Run: headless pygame with SDL's dummy video driver; simulated clock (each Clock.tick advances the game by its frame time, no real sleeping); random seed 0; keys injected as events and as key.get_pressed() state; mouse plan: one left click at the window centre at the start of phase 2, then a move to the lower-right quarter at the start of phase 3.
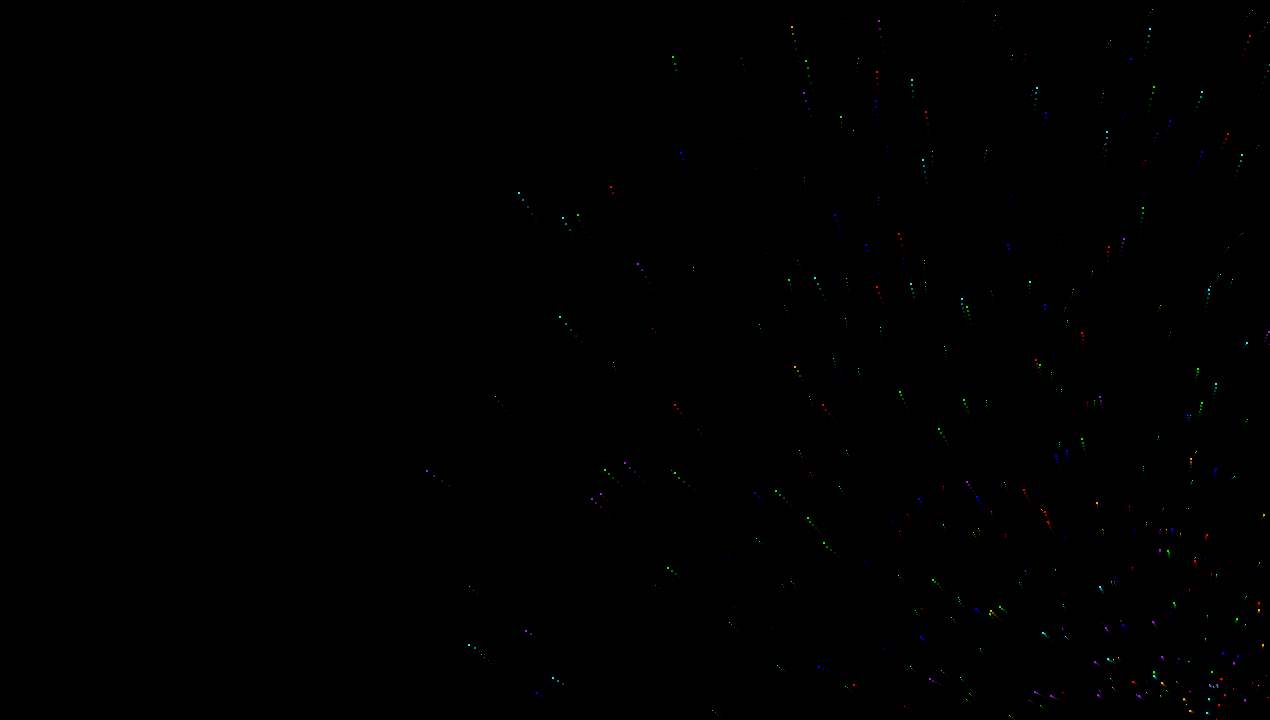
Frame 1 of 4 · flips 1–60 · no input
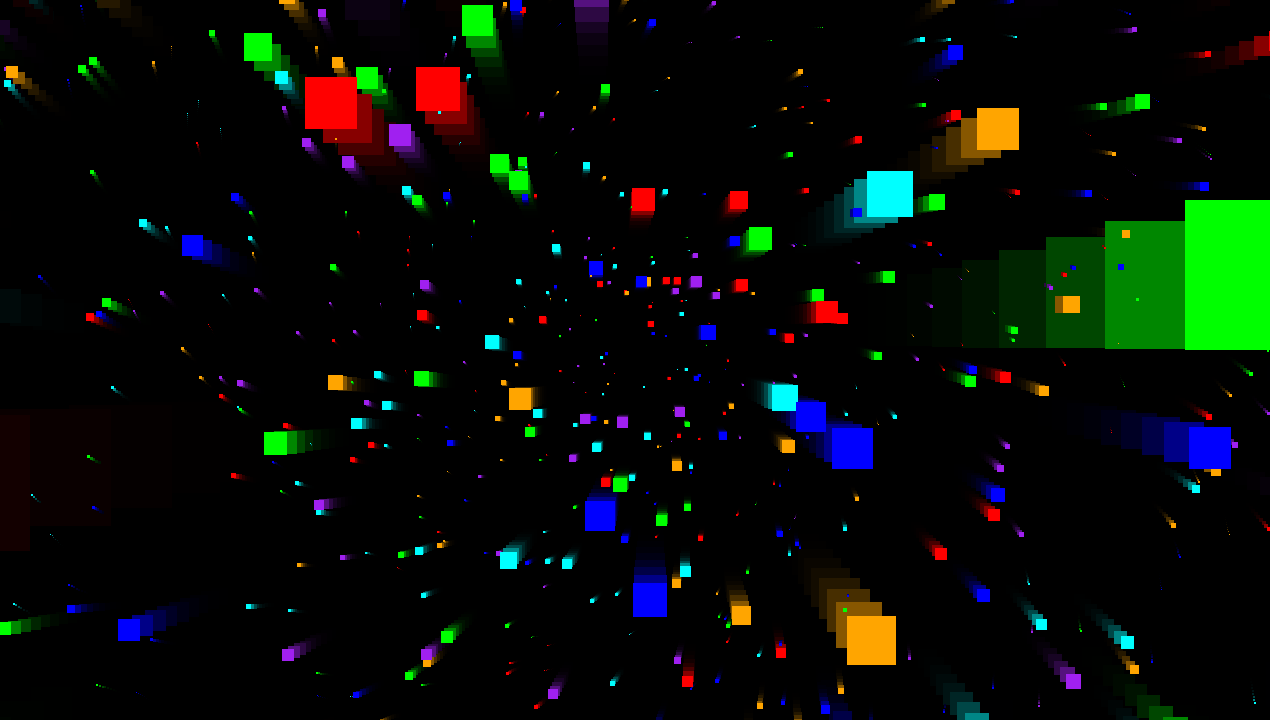
Frame 2 of 4 · flips 61–180 · clicked the window centre · tapped SPACE, RETURN · held RIGHT (→), D
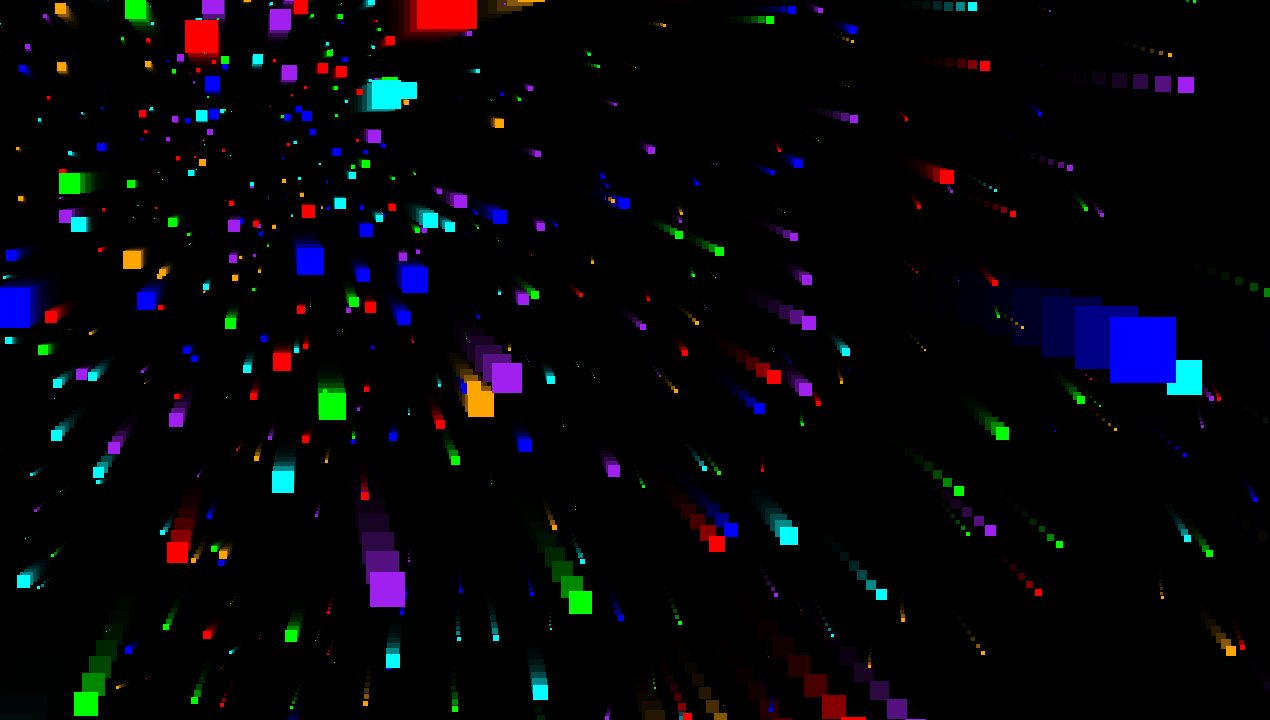
Frame 3 of 4 · flips 181–300 · moved the mouse to the lower-right quarter · held DOWN (↓), S
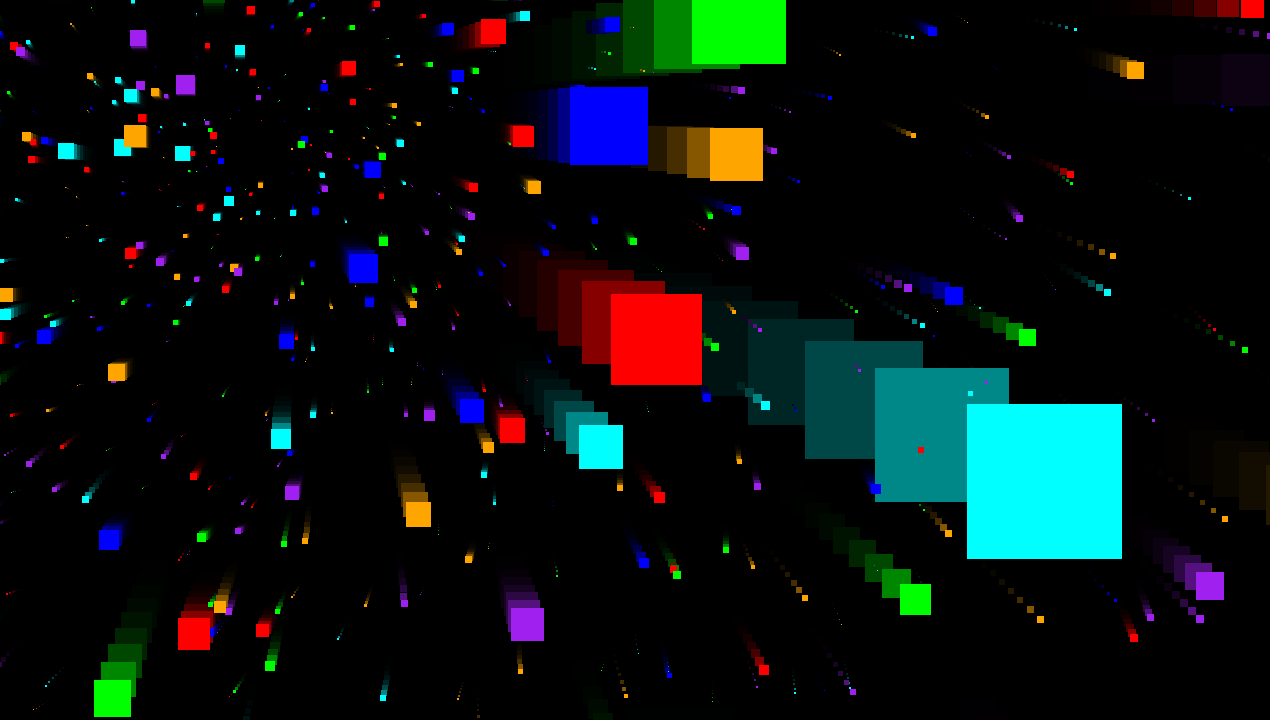
Frame 4 of 4 · flips 301–420 · held LEFT (←), A, UP (↑), W

The pygame program that drew these frames:

import pygame as pg
import random, sys
import math

vec2, vec3 = pg.math.Vector2, pg.math.Vector3

RES = WIDTH, HEIGHT = 1270, 720
NUM_STARS = 2000
CENTER = vec2(WIDTH // 2, HEIGHT // 2)
COLORS = 'red green blue orange purple cyan'.split()
Z_DISTANCE = 40 # 140 # portal effect
ALPHA = 120 # 30 # portal effect

# Draw one star
class Star:
    def __init__(self, app):
        self.screen = app.screen
        self.pos3d = self.get_pos3d()
        # self.vel = random.uniform(0.45, 0.95) # portal effect
        self.vel = random.uniform(0.05, 0.25)
        self.color = random.choice(COLORS)
        self.screen_pos = vec2(0, 0)
        self.size = 10

    def get_pos3d(self, scale_pos=35):
        angle = random.uniform(0, 2 * math.pi)
        radius = random.randrange(HEIGHT // scale_pos, HEIGHT) * scale_pos
        # radius = random.randrange(HEIGHT // 4, HEIGHT // 3) * scale_pos # portal effect
        x = radius * math.cos(angle)
        y = radius * math.sin(angle)
        return vec3(x, y, Z_DISTANCE)

    def update(self):
        self.pos3d.z -= self.vel
        self.pos3d = self.get_pos3d() if self.pos3d.z < 1 else self.pos3d

        self.screen_pos = vec2(self.pos3d.x, self.pos3d.y) / self.pos3d.z + CENTER
        self.size = (Z_DISTANCE - self.pos3d.z) / (0.2 * self.pos3d.z)
        # rotate xy
        self.pos3d.xy = self.pos3d.xy.rotate(0.2)
        # mouse position
        mouse_pos = CENTER - vec2(pg.mouse.get_pos())
        self.screen_pos += mouse_pos


    def draw(self):
        s = self.size
        if (-s < self.screen_pos.x < WIDTH + s) and (-s < self.screen_pos.y < HEIGHT + s):
            pg.draw.rect(self.screen, self.color, (*self.screen_pos, self.size, self.size))


# instancer for Star class
class Starfield:
    def __init__(self, app):
        self.stars = [Star(app) for i in range(NUM_STARS)]

    def run(self):
        [star.update() for star in self.stars]
        self.stars.sort(key=lambda star: star.pos3d.z, reverse=True)
        [star.draw() for star in self.stars]

# Application Class
class App:

    def __init__(self):
        # window resolution
        self.screen = pg.display.set_mode(RES)
        self.alpha_surface = pg.Surface(RES)
        self.alpha_surface.set_alpha(ALPHA)
        self.clock = pg.time.Clock()
        
        # call instanced class
        self.starfield = Starfield(self)
    

    # render method is call
    def run(self):
        while True:
            # call instanced class
            self.screen.blit(self.alpha_surface, (0, 0)) # remove tail
            self.starfield.run()
            
            #self.screen.fill('black')
            pg.display.flip()
            for i in pg.event.get():
                if i.type == pg.QUIT:
                    pg.quit()
                    sys.exit()
            self.clock.tick(60)
            pg.display.set_caption(f'FPS: {self.clock.get_fps()}')

if __name__ == '__main__':
    app = App()
    app.run()
